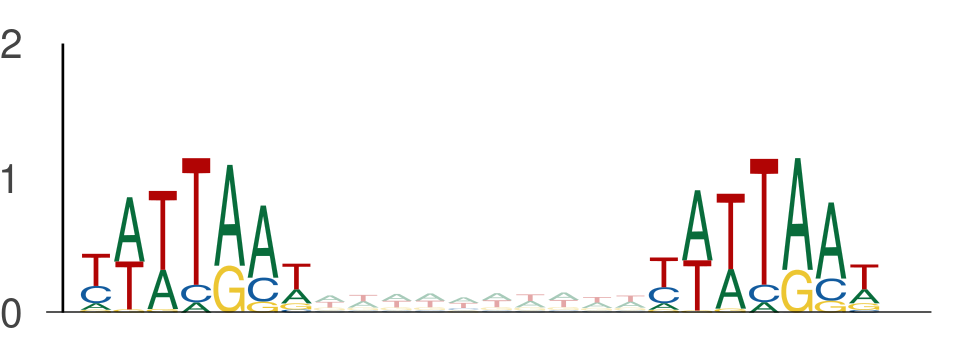

The table this chart was drawn from, first rows:
seq_index, start_position, end_position, is_reversed_complement
11279, 73, 80, 0
11279, 90, 97, 0
2988, 129, 136, 0
2988, 146, 153, 0
2988, 79, 86, 0
2988, 96, 103, 0
4356, 98, 105, 0
4356, 115, 122, 0
4356, 39, 46, 0
4356, 56, 63, 0
9328, 73, 80, 0
9328, 90, 97, 0
1101, 126, 133, 0
1101, 143, 150, 0
1101, 60, 67, 0
1101, 77, 84, 0
2919, 102, 109, 0
2919, 119, 126, 0
731, 6, 13, 0
731, 23, 30, 0
731, 112, 119, 0
731, 129, 136, 0
13270, 93, 100, 0
13270, 110, 117, 0
9557, 82, 89, 0
9557, 99, 106, 0
12177, 55, 62, 0
12177, 72, 79, 0
144, 44, 51, 0
144, 61, 68, 0
11909, 131, 138, 0
11909, 148, 155, 0
6575, 56, 63, 0
6575, 73, 80, 0
13050, 140, 147, 0
13050, 157, 164, 0
10407, 20, 27, 0
10407, 37, 44, 0
3791, 78, 85, 0
3791, 95, 102, 0
3876, 36, 43, 0
3876, 53, 60, 0
6000, 122, 129, 0
6000, 139, 146, 0
4642, 56, 63, 0
4642, 73, 80, 0
9937, 110, 117, 0
9937, 127, 134, 0
907, 43, 50, 0
907, 60, 67, 0
9451, 33, 40, 0
9451, 50, 57, 0
4188, 25, 32, 0
4188, 42, 49, 0
5810, 97, 104, 0
5810, 114, 121, 0
11016, 77, 84, 0
11016, 94, 101, 0
7875, 85, 92, 0
7875, 102, 109, 0
... 4,940 more rows
